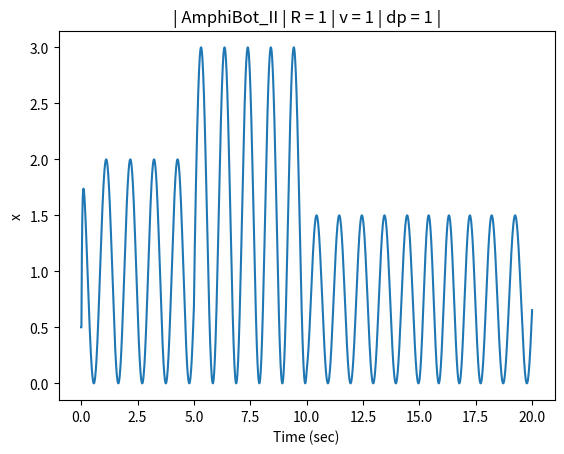

Write Python code to recreate this figure.
import math as m
import numpy as np


class oscillator():
    def __init__(self, dt, a, R, v, dp):
        # defining the CPG oscillator behaviour.
        self.dt = dt
        self.a = a
        self.R = R
        self.v = v
        self.dp = dp
        self.make_phi_w()
        self.dr2dt = np.zeros((7, 2))
        self.drdt = np.zeros((7, 2))
        self.r = np.zeros((7, 2))
        self.dOdt = np.zeros((7, 2))
        self.O = np.zeros((7, 2))
        self.x = np.full((7, 2), 0.5)
        self.x_rec = np.copy(np.expand_dims(self.x[:, 0], axis=1))
        self.sp = np.zeros((7, 1))
        self.sp_rec = np.zeros((7, 1))

    def new_r(self):
        # integrating for new r values from r'' with Euler integration.
        self.dr2dt = self.a * (self.a / 4 * (self.R - self.r) - self.drdt)
        #print(f"dr2dt: {self.dr2dt}")
        self.drdt += self.dr2dt * self.dt
        self.r += self.drdt * self.dt

    def new_O(self):
        # integrating for new theta values from O'' with Euler integration.
        # Flattening used for dot product with slices of weight coupling matrix w.
        rflat = self.r.flatten('F')
        oflat = self.O.flatten('F')
        couplesum = 0
        for j, r in enumerate(rflat):
            phase = oflat[j] - oflat - self.phi[:, j]
            couplesum += r * self.w[:, j] * np.sin(phase)
        self.dOdt = 2 * m.pi * self.v + couplesum
        #print(f"dOdt: {self.dOdt}")
        self.dOdt = self.dOdt.reshape(2, -1).T
        self.O += self.dOdt * self.dt

    def new_x(self):
        # calculating new x values from newly updated r and theta. Recording in x_rec.
        self.x = self.r * (1 + np.cos(self.O))
        self.x_rec = np.append(self.x_rec, np.expand_dims(self.x[:, 0], axis=1), axis=1)
        #print(np.expand_dims(self.x[:, 0], axis=1))
        #print(self.x_rec)

    def new_sp_PD(self):
        # calculating the new setpoint from adjacent oscillators modulating the same joint motor. Recording in sp_rec.
        self.sp = self.x[:, 0] - self.x[:, 1]
        self.sp_rec = np.append(self.sp_rec, np.expand_dims(self.sp, axis=1), axis=1)

    def make_phi_w(self):
        # building new phi and w matrices for a given delta phi value.
        self.phi = np.zeros((14, 14))
        self.w = np.zeros((14, 14))
        for i in range(self.phi.shape[0]):
            for j in range(self.phi.shape[1]):
                if i == j + 1 and i != 7:
                    self.phi[i, j] = -self.dp
                    self.w[i, j] = 1
                elif j == i + 1 and j != 7:
                    self.phi[i, j] = self.dp
                    self.w[i, j] = 1
                elif i == j + 7 or j == i + 7:
                    self.phi[i, j] = m.pi
                    self.w[i, j] = 1


class amphibot_CPG(oscillator):
    def __init__(self, R, v, dp, dt=0.1, time=5, a=100):
        # defining CPG class attributes.
        super().__init__(dt, a, R, v, dp)
        self.exp_info = f"| AmphiBot_II | R = {R} | v = {v} | dp = {dp} |"
        self.time = time
        self.steps = 0

    def step(self):
        # updating the CPG state for a new timestep.
        self.new_r()
        self.new_O()
        self.new_x()
        self.new_sp_PD()
        self.steps += 1
        return

    def swim(self):
        # looping over timesteps of 0.001s to generate CPG oscillator behaviours for different CPG parameter values.
        t = 0
        while t < self.time:
            self.step()
            t = self.steps * self.dt
            if t % 1 == 0:
                print(f"time {t}")
            if t == 5:
                self.R = 1.5
                self.v = 1
            if t == 10:
                self.R = 0.75
                self.v = 1
            if t == 15:
                self.v = 1
                self.dp = -1
                self.R = 0.75
                self.make_phi_w()

    def plot_joints(self):
        # plotting CPG oscillator behaviour.
        import matplotlib.pyplot as plt
        #print(self.x_rec[0, :])
        times = np.linspace(0, self.time, num=int(self.time / self.dt + 1))
        plt.plot(times, self.x_rec[0, :])
        #plt.plot(times, self.sp_rec[0, :])
        plt.title(self.exp_info)
        plt.ylabel("x")
        plt.xlabel("Time (sec)")
        plt.show()

if __name__ == "__main__":
    # defining CPG parameters and running CPG oscillation, then plotting.
    R = 1
    v = 1
    dp = 1
    dt = 0.01
    sea_snake = amphibot_CPG(R, v, dp, dt, time=20)
    sea_snake.swim()
    sea_snake.plot_joints()
